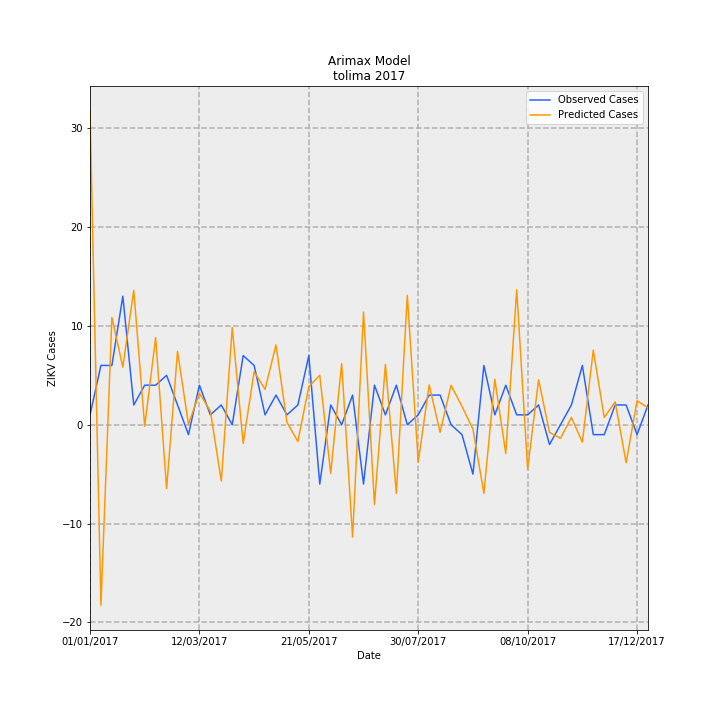

The file beside this chart, header and first rows:
Date, predictions_incidence, observed_incidence, Predicted Cases, Observed Cases, error
01/01/2017, 2.253, 0.07101, 31.73, 1.0, -30.73
08/01/2017, -1.297, 0.4261, -18.27, 6.0, 24.27
15/01/2017, 0.7707, 0.4261, 10.85, 6.0, -4.854
22/01/2017, 0.4137, 0.9231, 5.827, 13.0, 7.173
29/01/2017, 0.9665, 0.142, 13.61, 2.0, -11.61
05/02/2017, -0.01101, 0.284, -0.1551, 4.0, 4.155
12/02/2017, 0.6259, 0.284, 8.814, 4.0, -4.814
19/02/2017, -0.459, 0.355, -6.464, 5.0, 11.46
26/02/2017, 0.5271, 0.142, 7.423, 2.0, -5.423
05/03/2017, 0.003452, -0.07101, 0.04862, -1.0, -1.049
12/03/2017, 0.2273, 0.284, 3.201, 4.0, 0.799
19/03/2017, 0.09848, 0.07101, 1.387, 1.0, -0.3869
26/03/2017, -0.4042, 0.142, -5.692, 2.0, 7.692
02/04/2017, 0.6983, 0.0, 9.834, 0.0, -9.834
09/04/2017, -0.134, 0.4971, -1.888, 7, 8.888
16/04/2017, 0.3805, 0.4261, 5.358, 6.0, 0.6415
23/04/2017, 0.2547, 0.07101, 3.587, 1.0, -2.587
30/04/2017, 0.5732, 0.213, 8.073, 3.0, -5.073
07/05/2017, 0.01786, 0.07101, 0.2515, 1.0, 0.7485
14/05/2017, -0.12, 0.142, -1.69, 2.0, 3.69
21/05/2017, 0.2735, 0.4971, 3.852, 7, 3.148
28/05/2017, 0.3553, -0.4261, 5.004, -6.0, -11
04/06/2017, -0.3499, 0.142, -4.928, 2.0, 6.928
11/06/2017, 0.4397, 0.0, 6.192, 0.0, -6.192
18/06/2017, -0.8067, 0.213, -11.36, 3.0, 14.36
25/06/2017, 0.8095, -0.4261, 11.4, -6.0, -17.4
02/07/2017, -0.5731, 0.284, -8.071, 4.0, 12.07
09/07/2017, 0.4329, 0.07101, 6.097, 1.0, -5.097
16/07/2017, -0.4931, 0.284, -6.944, 4.0, 10.94
23/07/2017, 0.9299, 0.0, 13.1, 0.0, -13.1
30/07/2017, -0.2682, 0.07101, -3.777, 1.0, 4.777
06/08/2017, 0.2861, 0.213, 4.029, 3.0, -1.029
13/08/2017, -0.05424, 0.213, -0.7639, 3.0, 3.764
20/08/2017, 0.2832, 0.0, 3.988, 0.0, -3.988
27/08/2017, 0.1319, -0.07101, 1.858, -1.0, -2.858
03/09/2017, -0.03138, -0.355, -0.4418, -5.0, -4.558
10/09/2017, -0.4928, 0.4261, -6.94, 6.0, 12.94
17/09/2017, 0.3264, 0.07101, 4.596, 1.0, -3.596
24/09/2017, -0.2067, 0.284, -2.91, 4.0, 6.91
01/10/2017, 0.9697, 0.07101, 13.66, 1.0, -12.66
08/10/2017, -0.318, 0.07101, -4.479, 1.0, 5.479
15/10/2017, 0.3231, 0.142, 4.55, 2.0, -2.55
22/10/2017, -0.05493, -0.142, -0.7735, -2.0, -1.226
29/10/2017, -0.09758, 0.0, -1.374, 0.0, 1.374
05/11/2017, 0.05231, 0.142, 0.7366, 2.0, 1.263
12/11/2017, -0.1257, 0.4261, -1.771, 6.0, 7.771
19/11/2017, 0.5366, -0.07101, 7.557, -1.0, -8.557
26/11/2017, 0.05224, -0.07101, 0.7357, -1.0, -1.736
03/12/2017, 0.164, 0.142, 2.309, 2.0, -0.3094
10/12/2017, -0.2734, 0.142, -3.851, 2.0, 5.851
17/12/2017, 0.1724, -0.07101, 2.427, -1.0, -3.427
24/12/2017, 0.1219, 0.142, 1.717, 2.0, 0.2828
